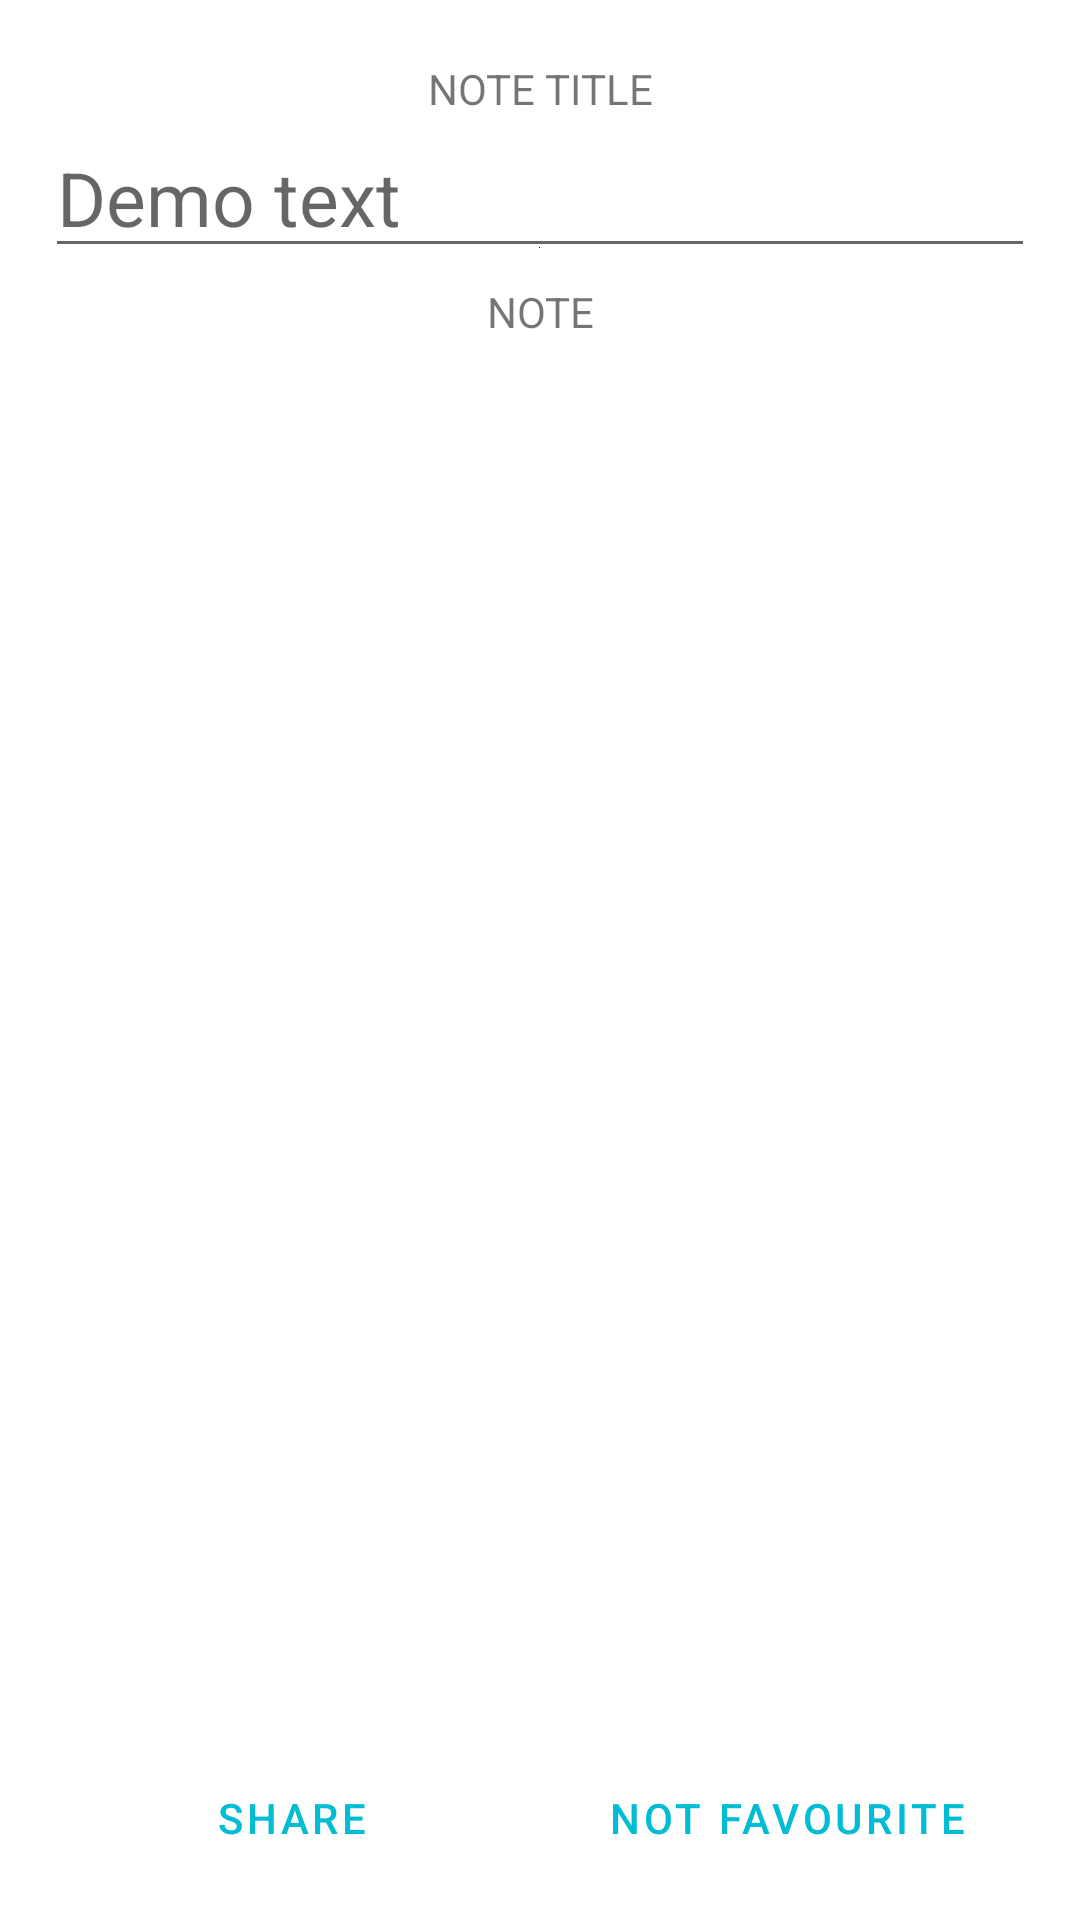

Produce the Android XML layout that renders to this screen, including the resource entries it uses.
<!-- AndroidManifest.xml: application theme Theme.MyNotes -->
<!-- res/layout/activity_note_view.xml -->
<?xml version="1.0" encoding="utf-8"?>
<RelativeLayout xmlns:android="http://schemas.android.com/apk/res/android"
    xmlns:tools="http://schemas.android.com/tools"
    android:layout_width="match_parent"
    android:layout_height="match_parent"
    android:orientation="vertical"
    android:paddingHorizontal="15dp"
    android:paddingTop="20dp"
    tools:context=".activities.NoteViewActivity">

    <TextView
        android:id="@+id/note_activity_note_title_edittext_label"
        android:layout_width="match_parent"
        android:layout_height="wrap_content"
        android:labelFor="@+id/note_activity_note_title_edittext"
        android:text="NOTE TITLE"
        android:textAlignment="center" />

    <EditText
        android:id="@+id/note_activity_note_title_edittext"
        android:layout_width="match_parent"
        android:layout_height="wrap_content"
        android:layout_below="@+id/note_activity_note_title_edittext_label"
        android:drawableBottom="#000000"
        android:hint="Demo text"
        android:imeOptions="actionNext"
        android:inputType="text"
        android:maxLines="1"
        android:textSize="25dp" />

    <TextView
        android:id="@+id/note_activity_note_data_textview_label"
        android:layout_width="match_parent"
        android:layout_height="wrap_content"
        android:layout_below="@id/note_activity_note_title_edittext"
        android:layout_marginVertical="5dp"
        android:labelFor="@id/note_activity_note_data_edittext"
        android:text="NOTE"
        android:textAlignment="center" />
    

    <EditText
        android:id="@+id/note_activity_note_data_edittext"
        android:layout_width="match_parent"
        android:layout_height="match_parent"
        android:layout_above="@id/note_activity_bottom_bar_linear_layout"
        android:layout_below="@id/note_activity_note_data_textview_label"
        android:layout_marginBottom="10dp"
        android:autoLink="all"
        android:background="@drawable/blank_background_color_theme_border"
        android:gravity="top"
        android:imeOptions="actionNone"
        android:inputType="textCapSentences|textMultiLine"
        android:padding="10dp"
        android:scrollbarStyle="outsideOverlay"
        android:scrollbars="vertical"
        android:textSize="23dp" />

    <LinearLayout
        android:id="@+id/note_activity_bottom_bar_linear_layout"
        android:layout_width="match_parent"
        android:layout_height="wrap_content"
        android:layout_alignParentBottom="true"
        android:layout_marginBottom="10dp"
        android:orientation="horizontal">

        <Button
            android:id="@+id/note_activity_share_note_button"
            style="@style/Widget.MaterialComponents.Button.OutlinedButton"
            android:layout_width="match_parent"
            android:layout_height="wrap_content"
            android:layout_weight="1"
            android:text="SHARE" />

        <ToggleButton
            android:id="@+id/note_activity_favourite_note_toggle_button"
            style="@style/Widget.MaterialComponents.Button.OutlinedButton"
            android:layout_width="match_parent"
            android:layout_height="wrap_content"
            android:layout_weight="1"
            android:textOff="NOT FAVOURITE"
            android:textOn="FAVOURITE" />
    </LinearLayout>
</RelativeLayout>
<!-- resources referenced by this layout -->
<resources>
  <style name="Theme.MyNotes" parent="Theme.MaterialComponents.DayNight.DarkActionBar">
          
          <item name="colorPrimary">#00BCD4</item>
          <item name="colorPrimaryVariant">#1E5258</item>
          <item name="colorOnPrimary">@color/white</item>
          
          <item name="colorSecondary">#00E2FF</item>
          <item name="colorSecondaryVariant">#3F51B5</item>
          <item name="colorOnSecondary">@color/black</item>
          
          <item name="android:statusBarColor">#005A65</item>
          
      </style>
  <!-- not gathered from this repository: default colours our renderer supplied (Android Studio template values) -->
  <color name="black">#FF000000</color>
  <color name="white">#FFFFFFFF</color>
</resources>
